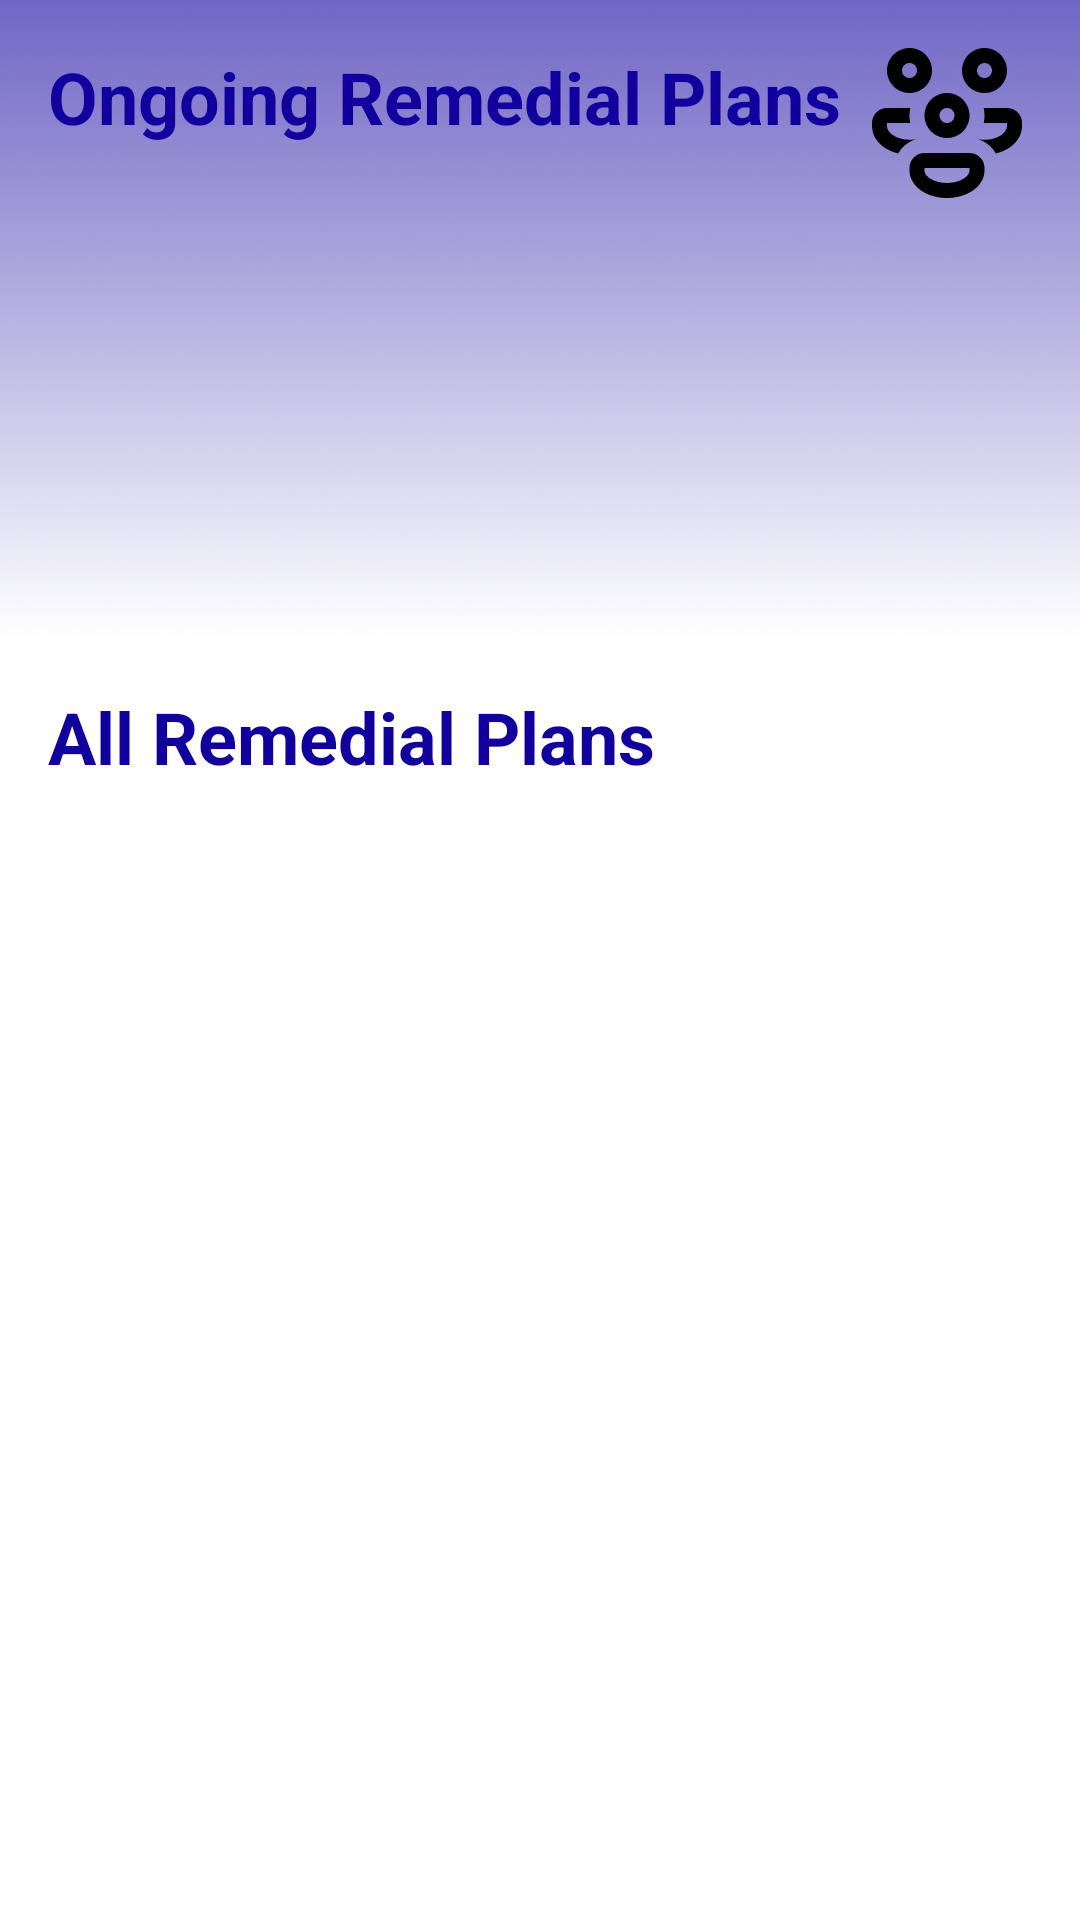

Reconstruct the res/layout file that produces this screen, plus the resources it refers to.
<!-- AndroidManifest.xml: application theme Theme.Cura -->
<!-- res/layout/fragment_home.xml -->
<?xml version="1.0" encoding="utf-8"?>
<LinearLayout
    xmlns:android="http://schemas.android.com/apk/res/android"
    xmlns:app="http://schemas.android.com/apk/res-auto"
    xmlns:tools="http://schemas.android.com/tools"
    android:layout_width="match_parent"
    android:layout_height="match_parent"
    android:background="@color/white"
    android:orientation="vertical"
    tools:context=".ui.screen.home.HomeFragment">



    <LinearLayout
        android:layout_width="match_parent"
        android:layout_height="0dp"
        android:layout_weight="1"
        android:padding="16dp"
        android:background="@drawable/gradient_bg"
        android:orientation="vertical"
        >
        <LinearLayout
            android:layout_width="match_parent"
            android:layout_height="wrap_content">
            <TextView
                android:layout_width="wrap_content"
                android:layout_height="wrap_content"
                android:layout_weight="1"
                android:textSize="24sp"
                android:textColor="#11009E"
                android:textStyle="bold"
                android:text="Ongoing Remedial Plans"/>
            <ImageView
                android:id="@+id/profileImageView"
                android:layout_width="50dp"
                android:layout_height="50dp"
                android:scaleType="fitCenter"
                android:layout_weight="1"
                android:src="@drawable/icon_community"/>
        </LinearLayout>
    <androidx.recyclerview.widget.RecyclerView
        android:id="@+id/ongoingRemedialPlansRecyclerView"
        android:layout_width="match_parent"
        android:layout_height="wrap_content"
        android:paddingTop="10dp"
        android:orientation="horizontal"
        android:scrollbars="horizontal"/>

    </LinearLayout>
    <LinearLayout
        android:layout_width="match_parent"
        android:layout_height="0dp"
        android:orientation="vertical"
        android:padding="16dp"
        android:layout_weight="2">
        <TextView
            android:layout_width="wrap_content"
            android:layout_height="wrap_content"
            android:textStyle="bold"
            android:textColor="#11009E"
            android:text="All Remedial Plans"
            android:textSize="24sp"/>
        <androidx.recyclerview.widget.RecyclerView
            android:layout_width="match_parent"
            android:id="@+id/allRemedialPlansRecyclerView"
            android:layout_height="match_parent"
            android:orientation="vertical"
            android:paddingTop="10dp"
            android:scrollbars="vertical"/>

    </LinearLayout>


    </LinearLayout>
<!-- resources referenced by this layout -->
<resources>
  <!-- drawable gradient_bg: png bitmap (drawable, 149046 bytes) -->
  <!-- drawable icon_community: vector/xml drawable (drawable, 2674 chars, omitted) -->
  <style name="Theme.Cura" parent="AppTheme" />
  <style name="AppTheme" parent="Theme.AppCompat.Light.NoActionBar">
          
          <item name="android:windowBackground">@drawable/gradient_bg</item>
          <item name="android:statusBarColor">#9747FF</item>
      </style>
  <!-- not gathered from this repository: default colours our renderer supplied (Android Studio template values) -->
  <color name="white">#FFFFFFFF</color>
</resources>
